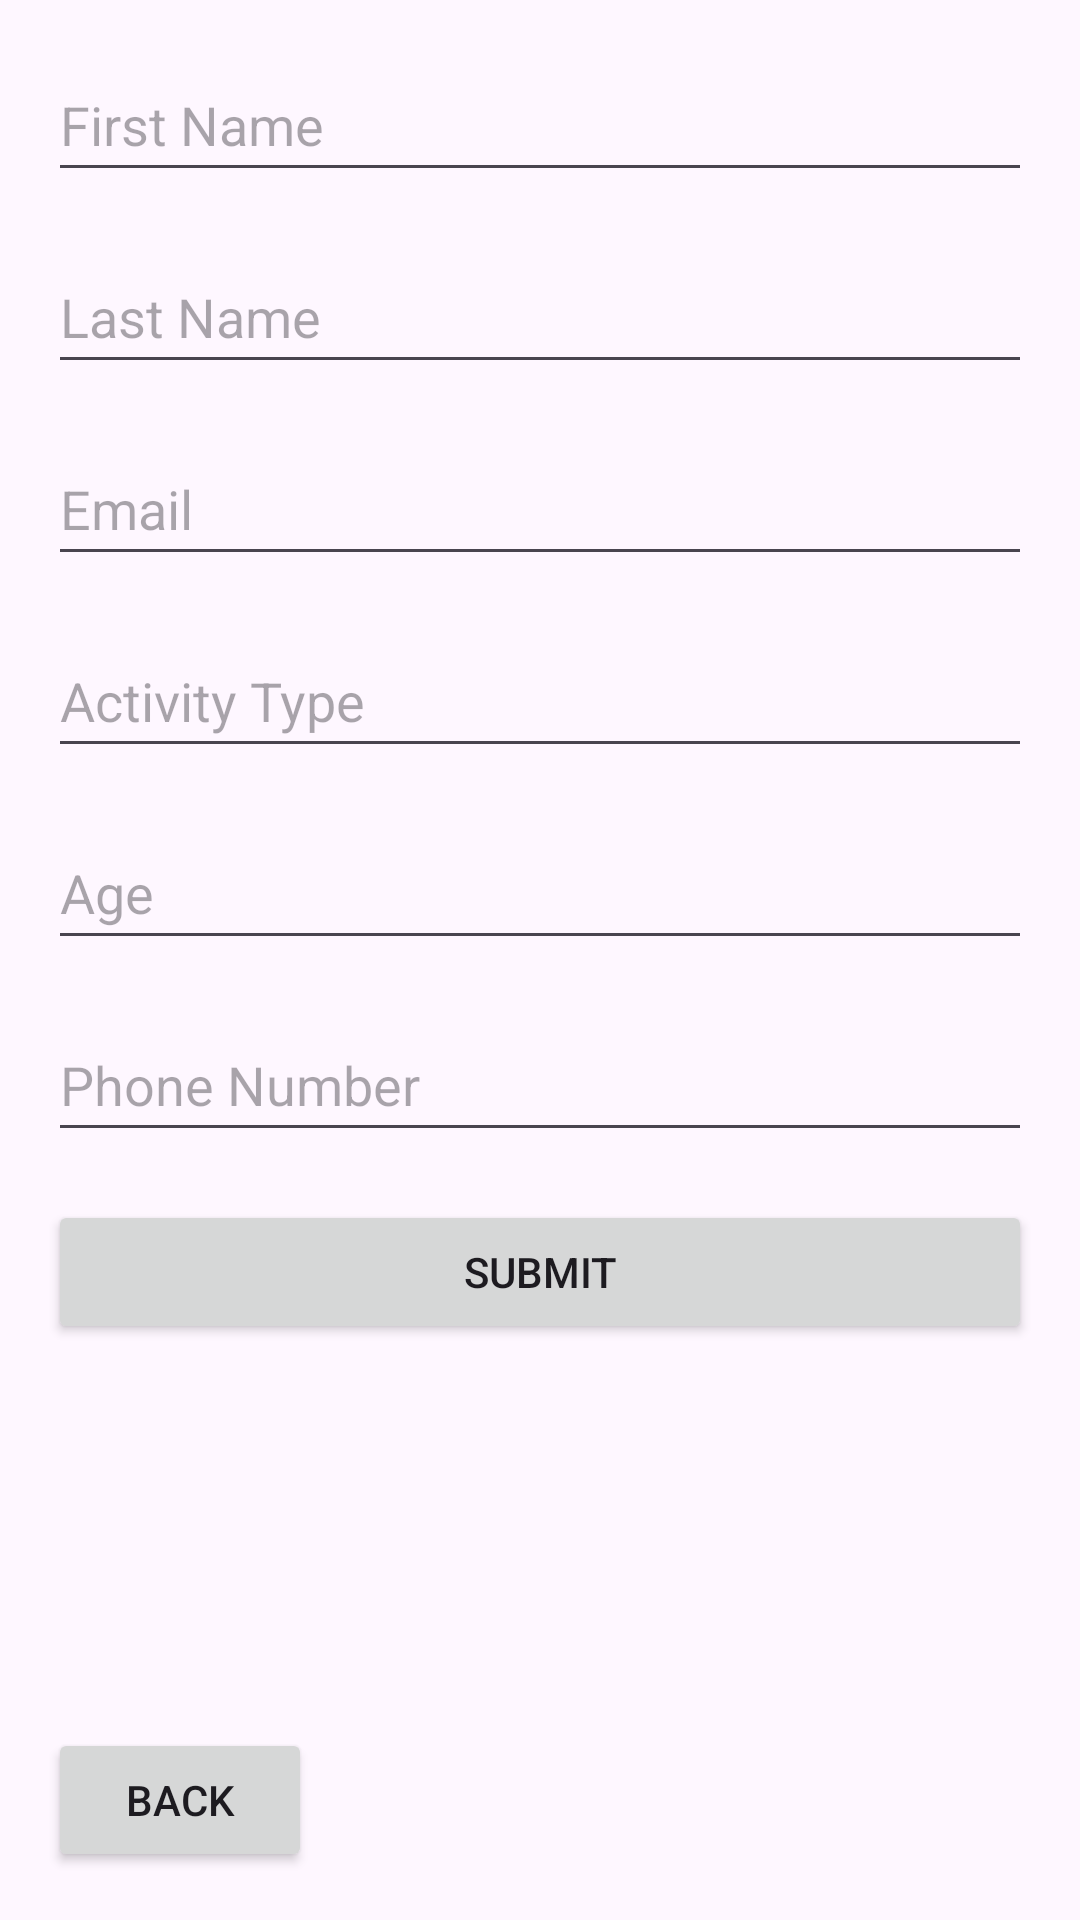

Android layout source for this screen:
<!-- AndroidManifest.xml: application theme Theme.SporthallManager -->
<!-- res/layout/activity_practice_register.xml -->
<?xml version="1.0" encoding="utf-8"?>
<androidx.constraintlayout.widget.ConstraintLayout
    xmlns:android="http://schemas.android.com/apk/res/android"
    xmlns:app="http://schemas.android.com/apk/res-auto"
    xmlns:tools="http://schemas.android.com/tools"
    android:id="@+id/main"
    android:layout_width="match_parent"
    android:layout_height="match_parent"
    tools:context=".PracticeRegisterActivity">

    <EditText
        android:id="@+id/etFirstName"
        android:layout_width="0dp"
        android:hint="First Name"
        android:layout_height="48dp"
        app:layout_constraintTop_toTopOf="parent"
        app:layout_constraintStart_toStartOf="parent"
        app:layout_constraintEnd_toEndOf="parent"
        android:layout_margin="16dp"/>

    <EditText
        android:id="@+id/etLastName"
        android:layout_width="0dp"
        android:hint="Last Name"
        android:layout_height="48dp"
        app:layout_constraintTop_toBottomOf="@id/etFirstName"
        app:layout_constraintStart_toStartOf="parent"
        app:layout_constraintEnd_toEndOf="parent"
        android:layout_margin="16dp"/>

    <EditText
        android:id="@+id/etEmail"
        android:layout_width="0dp"
        android:hint="Email"
        android:layout_height="48dp"
        android:inputType="textEmailAddress"
        app:layout_constraintTop_toBottomOf="@id/etLastName"
        app:layout_constraintStart_toStartOf="parent"
        app:layout_constraintEnd_toEndOf="parent"
        android:layout_margin="16dp"/>

    <EditText
        android:id="@+id/etActivityType"
        android:layout_width="0dp"
        android:hint="Activity Type"
        android:layout_height="48dp"
        app:layout_constraintTop_toBottomOf="@id/etEmail"
        app:layout_constraintStart_toStartOf="parent"
        app:layout_constraintEnd_toEndOf="parent"
        android:layout_margin="16dp"/>

    <EditText
        android:id="@+id/etAge"
        android:layout_width="0dp"
        android:hint="Age"
        android:layout_height="48dp"
        android:inputType="number"
        app:layout_constraintTop_toBottomOf="@id/etActivityType"
        app:layout_constraintStart_toStartOf="parent"
        app:layout_constraintEnd_toEndOf="parent"
        android:layout_margin="16dp"/>

    <EditText
        android:id="@+id/etPhoneNumber"
        android:layout_width="0dp"
        android:hint="Phone Number"
        android:layout_height="48dp"
        android:inputType="phone"
        app:layout_constraintTop_toBottomOf="@id/etAge"
        app:layout_constraintStart_toStartOf="parent"
        app:layout_constraintEnd_toEndOf="parent"
        android:layout_margin="16dp"/>

    <Button
        android:id="@+id/btnSubmit"
        android:layout_width="0dp"
        android:text="Submit"
        android:layout_height="48dp"
        app:layout_constraintTop_toBottomOf="@id/etPhoneNumber"
        app:layout_constraintStart_toStartOf="parent"
        app:layout_constraintEnd_toEndOf="parent"
        android:layout_margin="16dp"/>

    <Button
        android:id="@+id/btnBack"
        android:layout_width="wrap_content"
        android:layout_height="wrap_content"
        android:text="Back"
        android:layout_margin="16dp"
        app:layout_constraintBottom_toBottomOf="parent"
        app:layout_constraintStart_toStartOf="parent"/>



</androidx.constraintlayout.widget.ConstraintLayout>
<!-- resources referenced by this layout -->
<resources>
  <style name="Theme.SporthallManager" parent="Base.Theme.SporthallManager" />
  <style name="Base.Theme.SporthallManager" parent="Theme.Material3.DayNight.NoActionBar">
          
          
      </style>
</resources>
